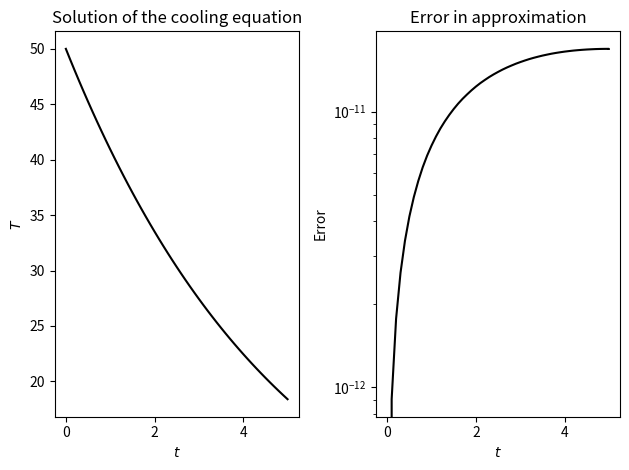

Here is the Python script that generated this plot:
import numpy as np
from scipy import integrate
import matplotlib.pyplot as plt

def f(t, y):
    return -0.2*y

t_range = (0, 5)

T0 = np.array([50.])

def true_solution(t):
    return 50.*np.exp(-0.2*t)

sol = integrate.solve_ivp(f, t_range, T0, max_step=0.1)

t_vals = sol.t
T_vals = sol.y[0, :]

fig, (ax1, ax2) = plt.subplots(1, 2, tight_layout=True)

ax1.plot(t_vals, T_vals, "k")
ax1.set_xlabel("$t$")
ax1.set_ylabel("$T$")
ax1.set_title("Solution of the cooling equation")

err = np.abs(T_vals - true_solution(t_vals))
ax2.semilogy(t_vals, err, "k")
ax2.set_xlabel("$t$")
ax2.set_ylabel("Error")
ax2.set_title("Error in approximation")

plt.show()